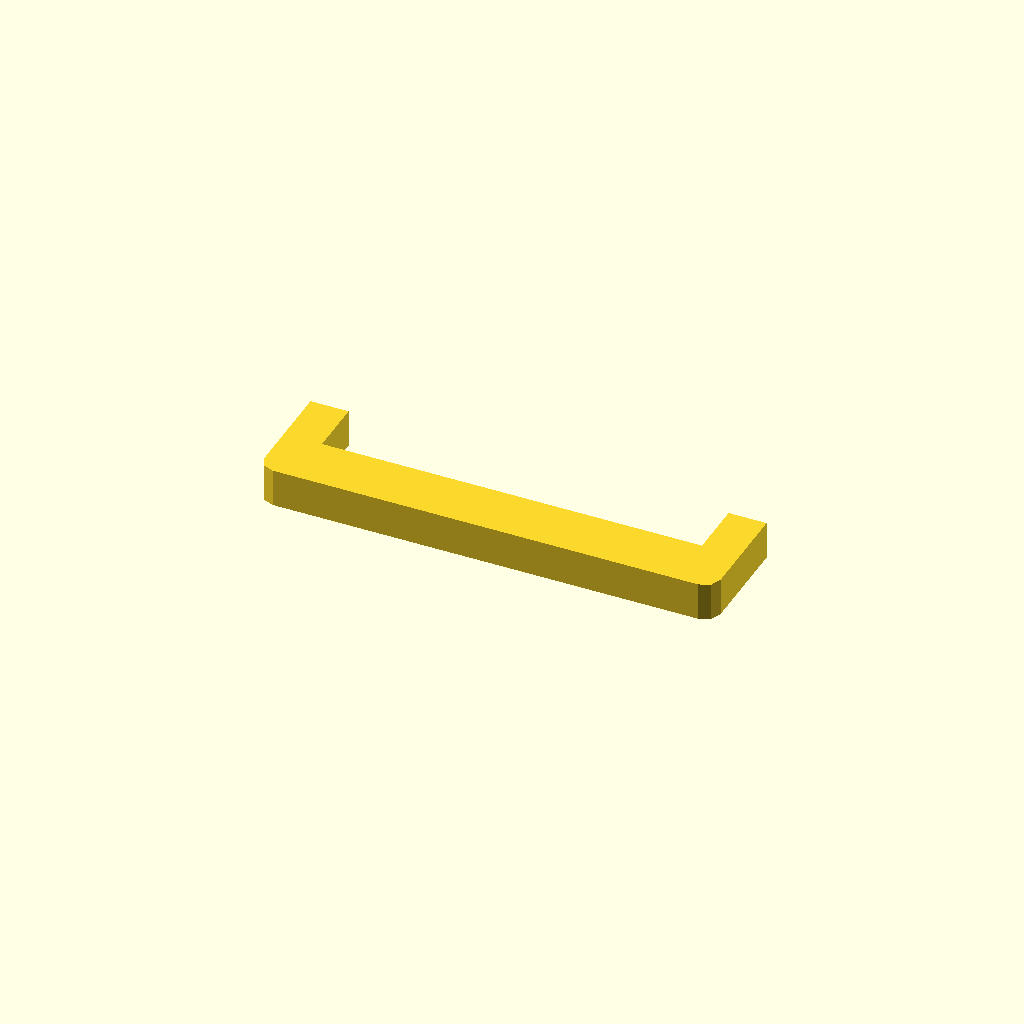
Cell 1: the model at its default parameters.
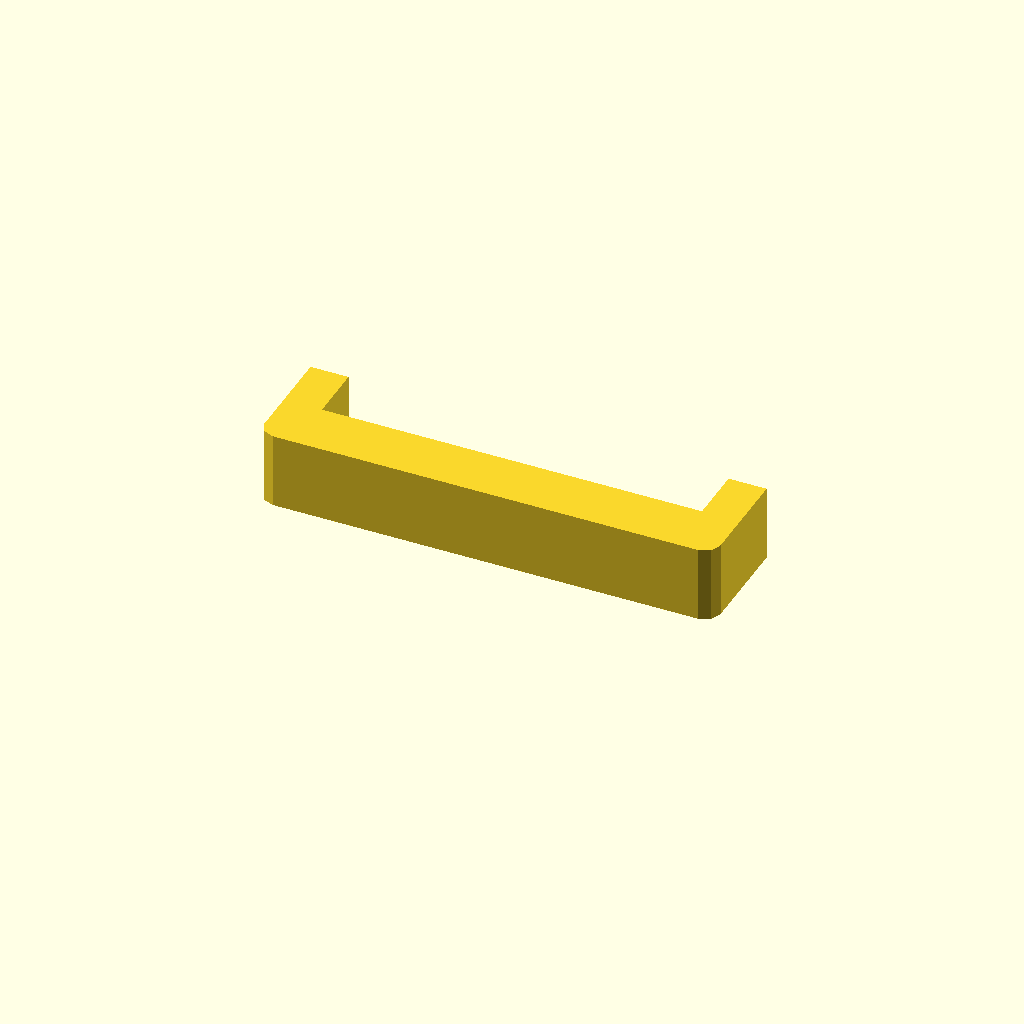
Cell 2 — profile_height set to 20, the other parameters unchanged.
All cells are drawn from one camera (rotation 55°, 0°, 25°, orthographic, colour scheme Cornfield), so only the parameter changes between them.
Source of the model, optional_data/data/sketch1/sinkframes/part_0080.scad:
$fn = 32;

// ----------------------------------------------------------------------
// Heat sink frame: 120 x 30 mm frame, 10 mm walls
// ----------------------------------------------------------------------

// --- parameters (mm) ---
profile_height = 10;      // extrusion height
profile_points = 12;      // points of the closed outline

profile = [[0, 4], [1.172, 1.172], [4, 0], [116, 0], [118.828, 1.172], [120, 4], [120, 30], [110, 30], [110, 15], [10, 15], [10, 30], [0, 30]];  // single closed polygon, 12 points, counter clockwise

// --- the one profile operation ---
linear_extrude(height = profile_height) polygon(points = profile);
Parameter table extracted from the source (name, type, default, range or options):
profile_height: number, default 10
profile_points: number, default 12
